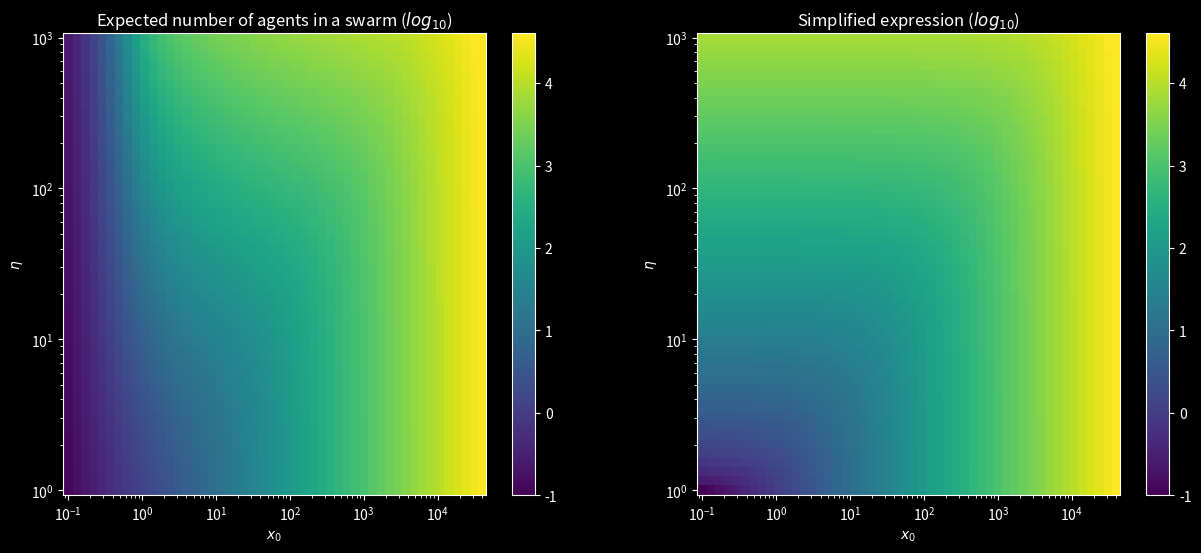

This chart was generated by the following Python code:
'''
Number of agents in a swarm
'''

# Reset command window display
import os
os.system('clear')

import numpy as np

import matplotlib.pyplot as plt

plt.style.use('dark_background')

# ═══ Parameters ═══════════════════════════════════════════════════════════

a = 20
Nmax = 100*a**2

l_eta = np.geomspace(1, 1000, 50)
l_x0 = np.geomspace(0.1, Nmax, 50)

# ═══ Computation ══════════════════════════════════════════════════════════

# fig, ax = plt.subplots(1,1)
fig, ax = plt.subplots(1,2, figsize=(15,6))
# cm = plt.cm.turbo(np.linspace(0, 1, l_x0.size))

N = np.zeros((l_eta.size, l_x0.size))
Nt = np.zeros((l_eta.size, l_x0.size))

for i, eta in enumerate(l_eta):

  for j, x0 in enumerate(l_x0):

    Nt[i,j] = x0 + eta*np.log(eta)

    P = 1
    nk = 0

    for k in range(5000):

      xk = eta/(k + eta/x0)
      nk += xk
      bk = (xk/(xk+eta))**xk
      N[i,j] += nk*bk*P
      P *= 1-bk

# ═══ Figure ════════════════════════════════════════════════════════════════

X, Y = np.meshgrid(l_x0, l_eta)

# ─── L ────────────────────────────────────────────────────────────────────

c = ax[0].pcolormesh(X, Y, np.log10(N), vmin=-1, vmax=np.log10(Nmax), rasterized=True)
fig.colorbar(c, ax=ax[0])

ax[0].set_xscale('log')
ax[0].set_yscale('log'),

ax[0].set_xlabel('$x_0$')
ax[0].set_ylabel('$\eta$')
ax[0].set_title('Expected number of agents in a swarm ($log_{10}$)')

# ─── v ────────────────────────────────────────────────────────────────────

c = ax[1].pcolormesh(X, Y, np.log10(Nt), vmin=-1, vmax=np.log10(Nmax), rasterized=True)
fig.colorbar(c, ax=ax[1])

ax[1].set_xscale('log')
ax[1].set_yscale('log')

ax[1].set_xlabel('$x_0$')
ax[1].set_ylabel('$\eta$')
ax[1].set_title('Simplified expression ($log_{10}$)')

plt.show()